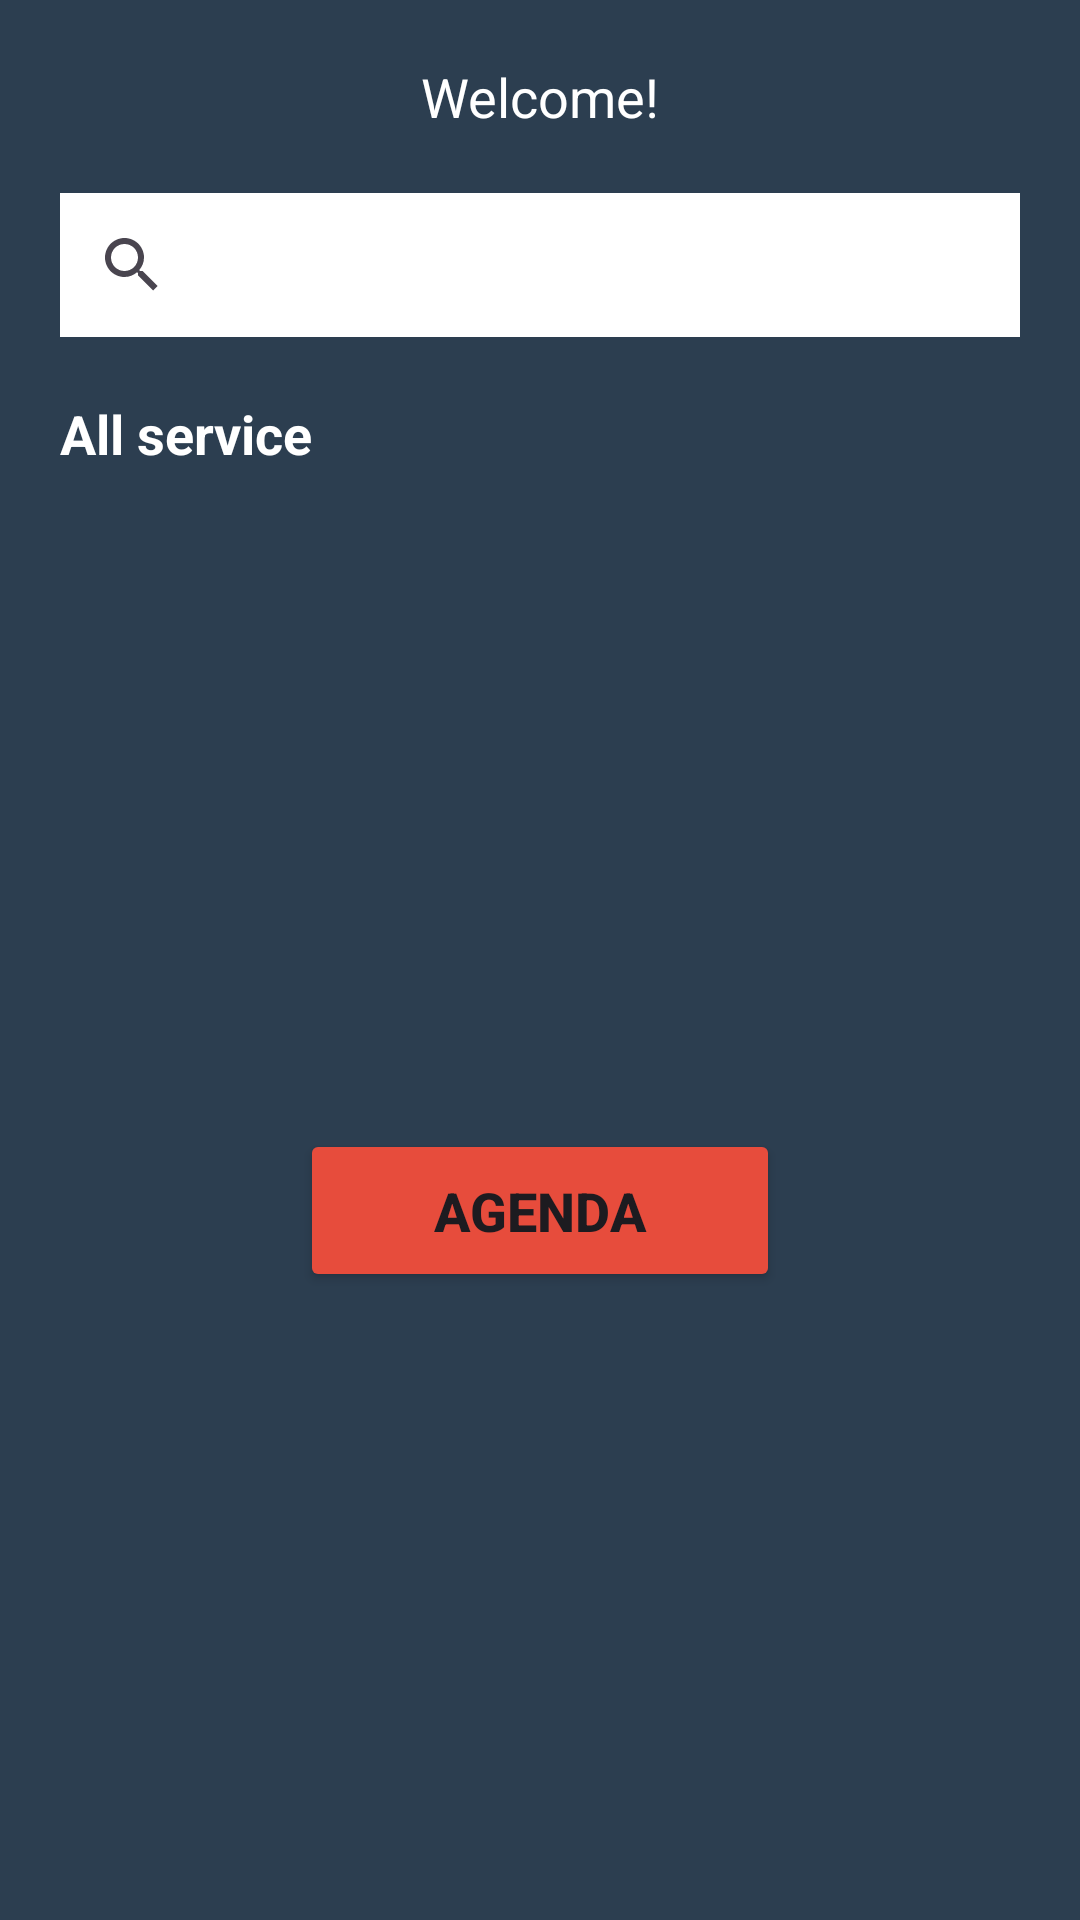

Layout XML and referenced resources for this Android screen:
<!-- AndroidManifest.xml: application theme Theme.SaloonBookingApp -->
<!-- res/layout/activity_home.xml -->
<?xml version="1.0" encoding="utf-8"?>
<androidx.constraintlayout.widget.ConstraintLayout xmlns:android="http://schemas.android.com/apk/res/android"
    xmlns:app="http://schemas.android.com/apk/res-auto"
    xmlns:tools="http://schemas.android.com/tools"
    android:layout_width="match_parent"
    android:layout_height="match_parent"
    android:background="@color/midnightblue"
    tools:context=".view.Home">
    
    <TextView
        android:id="@+id/UserName"
        android:layout_width="match_parent"
        android:layout_height="wrap_content"
        android:text="Welcome!"
        android:textSize="18sp"
        android:textColor="@color/white"
        android:gravity="center"
        android:layout_marginTop="20dp"
        app:layout_constraintTop_toTopOf="parent"
        app:layout_constraintStart_toStartOf="parent"
        app:layout_constraintEnd_toEndOf="parent"/>

    <SearchView
        android:id="@+id/search"
        android:layout_width="match_parent"
        android:layout_height="wrap_content"
        android:queryHint="search"
        android:background="@color/white"
        android:layout_margin="20dp"
        app:layout_constraintTop_toBottomOf="@+id/UserName"
        app:layout_constraintStart_toStartOf="parent"
        app:layout_constraintEnd_toEndOf="parent"/>
    
    <TextView
        android:id="@+id/txtTitleService"
        android:layout_width="match_parent"
        android:layout_height="wrap_content"
        android:text="All service"
        android:textColor="@color/white"
        android:textSize="18sp"
        android:textStyle="bold"
        android:gravity="start"
        android:layout_margin="20dp"
        app:layout_constraintTop_toBottomOf="@id/search"
        app:layout_constraintStart_toStartOf="parent"
        app:layout_constraintEnd_toEndOf="parent"/>

    <androidx.recyclerview.widget.RecyclerView
        android:id="@+id/recycleViewService"
        android:layout_width="match_parent"
        android:layout_height="0dp"
        android:layout_marginTop="10dp"
        app:layout_constraintTop_toBottomOf="@id/txtTitleService"
        app:layout_constraintStart_toStartOf="parent"
        app:layout_constraintEnd_toEndOf="parent" />

    <Button
        android:id="@+id/btAgenda"
        android:layout_width="match_parent"
        android:layout_height="wrap_content"
        android:text="AGENDA"
        android:textSize="18sp"
        android:textStyle="bold"
        android:backgroundTint="@color/alizarin"
        android:padding="15dp"
        android:drawableEnd="@drawable/baseline_arrow_right_alt_24"
        android:layout_marginTop="20dp"
        android:layout_marginStart="100dp"
        android:layout_marginEnd="100dp"
        android:layout_marginBottom="20dp"
        app:layout_constraintTop_toBottomOf="@+id/recycleViewService"
        app:layout_constraintStart_toStartOf="parent"
        app:layout_constraintEnd_toEndOf="parent"
        app:layout_constraintBottom_toBottomOf="parent"/>




</androidx.constraintlayout.widget.ConstraintLayout>
<!-- resources referenced by this layout -->
<resources>
  <color name="alizarin">#E74C3C</color>
  <color name="midnightblue">#2C3E50</color>
  <color name="white">#FFFFFFFF</color>
  <style name="Theme.SaloonBookingApp" parent="Base.Theme.SaloonBookingApp" />
  <style name="Base.Theme.SaloonBookingApp" parent="Theme.Material3.DayNight.NoActionBar">
          
          
          <item name="colorPrimary">@color/midnightblue</item>
          <item name="colorPrimaryVariant">@color/midnightblue</item>
          <item name="colorOnPrimary">@color/white</item>
          
          <item name="colorSecondary">@color/teal_700</item>
          <item name="colorSecondaryVariant">@color/teal_700</item>
          <item name="colorOnSecondary">@color/black</item>
          
          <item name="android:statusBarColor">?attr/colorPrimaryVariant</item>
      </style>
  <color name="teal_700">#FF018786</color>
  <color name="black">#FF000000</color>
</resources>
